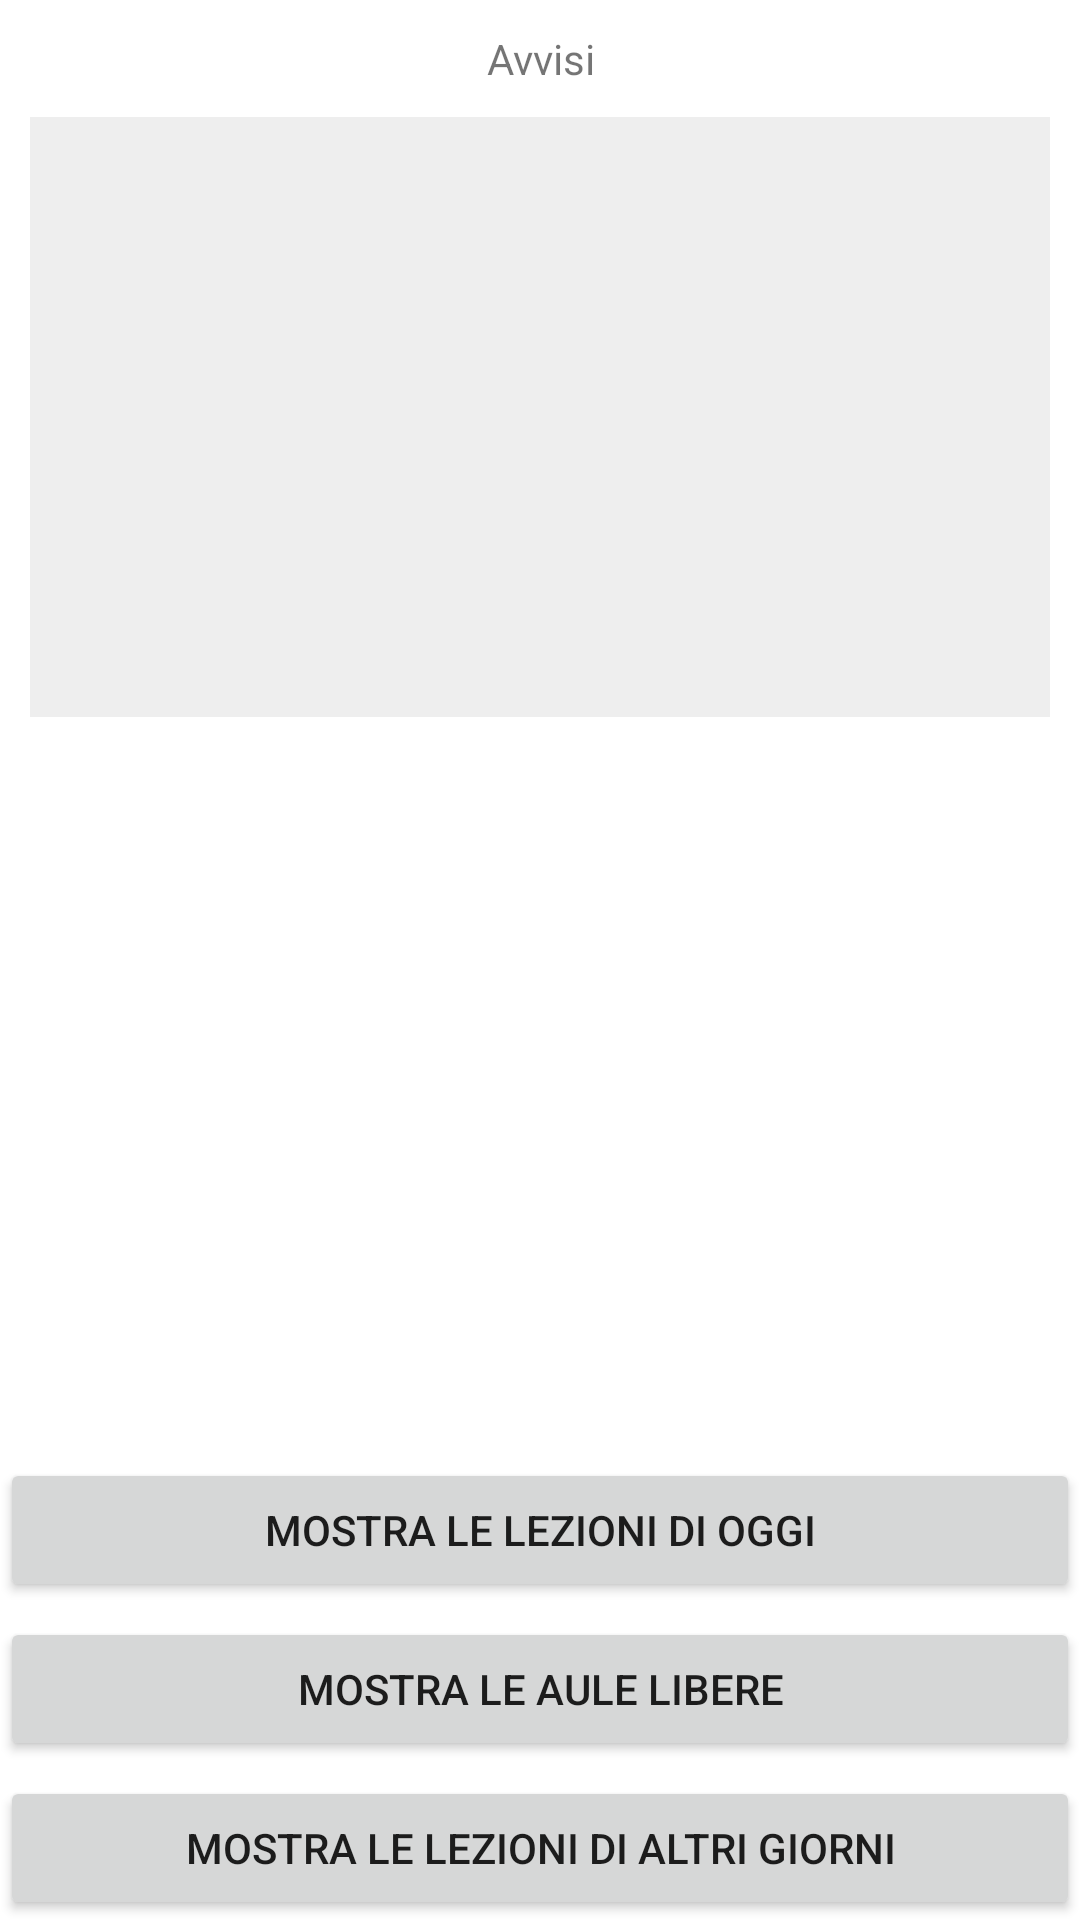

Produce the Android XML layout that renders to this screen, including the resource entries it uses.
<!-- AndroidManifest.xml: fallback theme Theme.MaterialComponents.DayNight.NoActionBar -->
<!-- res/layout/menu.xml -->
<?xml version="1.0" encoding="utf-8"?>
<RelativeLayout xmlns:android="http://schemas.android.com/apk/res/android"
                android:layout_width="match_parent"
                android:layout_height="match_parent"
                android:orientation="vertical" >

    


    <TextView
            android:id="@+id/rss_list_title"
            android:layout_height="wrap_content"
            android:layout_width="fill_parent"
            android:layout_marginTop="10dp"
            android:text="@string/rssListTitle"
            android:gravity="center" />

    <TextView
            android:id="@+id/rss_connection"
            android:layout_height="wrap_content"
            android:layout_width="fill_parent"
            android:gravity="center"
            android:text="@string/rssConnection"
            android:layout_marginTop="50dp"
            android:layout_below="@+id/rss_list_title"/>

    <ListView
            android:id="@+id/rss_list"
            android:layout_below="@+id/rss_list_title"
            android:layout_height="200dp"
            android:layout_width="fill_parent"
            android:layout_margin="10dp"
            android:padding="5dp"
            android:background="#EEE"/>

    <LinearLayout
            android:id="@+id/auleLibere"
            android:layout_width="match_parent"
            android:layout_height="wrap_content"
            android:orientation="vertical"
            android:layout_alignParentBottom="true">

        <Button
                android:id="@+id/btn_lezioni_giorno"
                android:layout_width="match_parent"
                android:layout_height="wrap_content"
                android:layout_marginTop="10dp"
                android:text="@string/buttonLezioniGiorno" />



        <Button
                android:id="@+id/btn_aule_libere"
                android:layout_width="match_parent"
                android:layout_height="wrap_content"
                android:layout_marginTop="5dp"
                android:text="@string/buttonAuleLibere" />

        <Button
                android:id="@+id/btn_lezioni_altri_gg"
                android:layout_width="match_parent"
                android:layout_height="wrap_content"
                android:layout_marginTop="5dp"
                android:text="@string/buttonLezioniData" />

    </LinearLayout>


</RelativeLayout>
<!-- resources referenced by this layout -->
<resources>
  <string name="buttonAuleLibere">Mostra le aule libere</string>
  <string name="buttonLezioniData">Mostra le lezioni di altri giorni</string>
  <string name="buttonLezioniGiorno">Mostra le lezioni di oggi</string>
  <string name="rssConnection">Nessuna connessione internet disponibile.\nRiprova</string>
  <string name="rssListTitle">Avvisi</string>
</resources>
